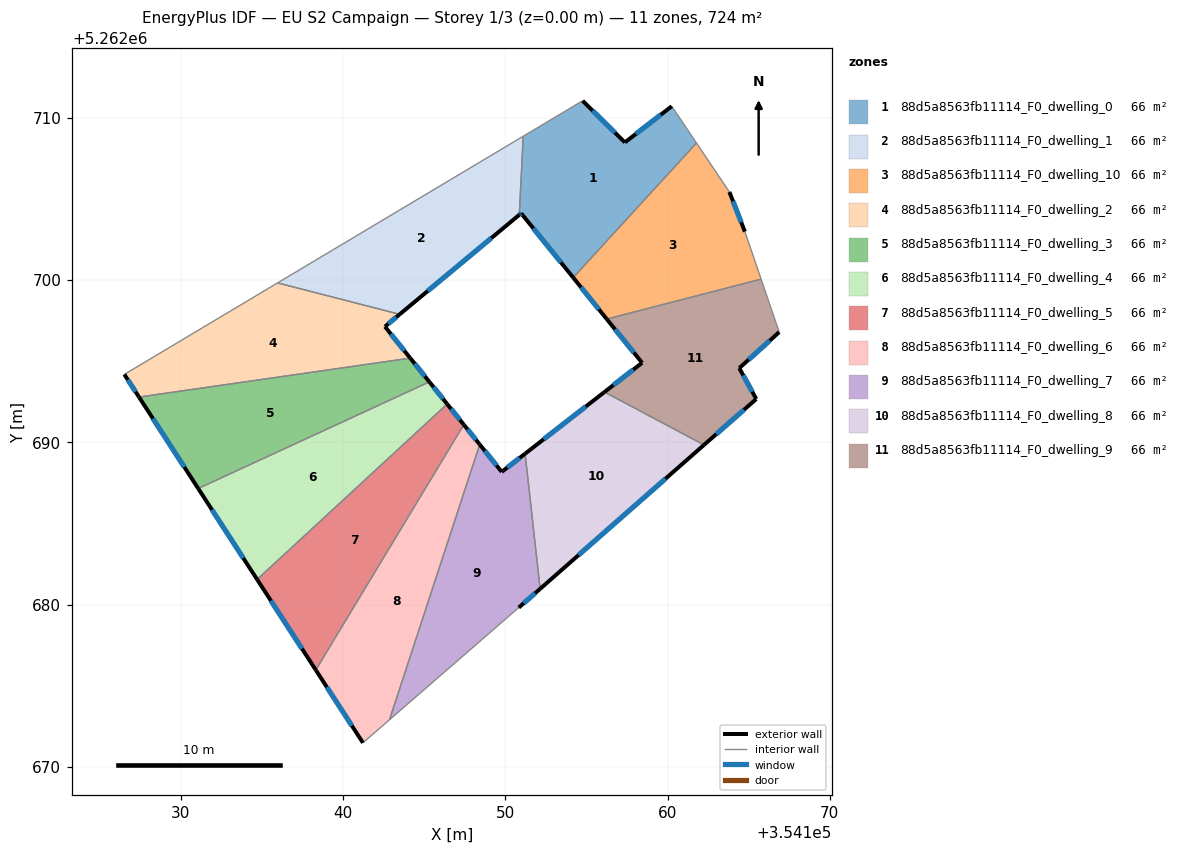
=== STOREY PLAN SPEC (per zone: floor XY polygon, exterior-wall plan segments, windows/doors) ===
zone 1: 88d5a8563fb11114_F0_dwelling_0  (65.8 m²)
  floor: (354160.26, 5262710.71) (354161.78, 5262708.45) (354154.18, 5262700.16) (354150.98, 5262704.12) (354150.86, 5262704.02) (354151.10, 5262708.87) (354154.77, 5262711.05) (354157.37, 5262708.49)
  exterior wall: (354150.98, 5262704.12) – (354154.18, 5262700.16)  [5.1 m]
    window: (354151.73, 5262703.19) – (354153.43, 5262701.09)  [4.3 m²]
  exterior wall: (354150.86, 5262704.02) – (354150.98, 5262704.12)  [0.1 m]
    window: (354150.89, 5262704.05) – (354150.95, 5262704.10)  [0.1 m²]
  exterior wall: (354157.37, 5262708.49) – (354154.77, 5262711.05)  [3.7 m]
    window: (354156.76, 5262709.09) – (354155.38, 5262710.45)  [3.1 m²]
  exterior wall: (354160.26, 5262710.71) – (354157.37, 5262708.49)  [3.6 m]
    window: (354159.58, 5262710.19) – (354158.05, 5262709.01)  [3.1 m²]
  interior walls: 4
zone 2: 88d5a8563fb11114_F0_dwelling_1  (65.8 m²)
  floor: (354151.10, 5262708.87) (354150.86, 5262704.02) (354143.49, 5262697.89) (354135.96, 5262699.83)
  exterior wall: (354143.49, 5262697.89) – (354150.86, 5262704.02)  [9.6 m]
    window: (354145.22, 5262699.33) – (354149.13, 5262702.58)  [8.1 m²]
  interior walls: 3
zone 3: 88d5a8563fb11114_F0_dwelling_10  (65.8 m²)
  floor: (354163.81, 5262705.43) (354164.77, 5262702.99) (354165.77, 5262700.06) (354156.25, 5262697.60) (354154.18, 5262700.16) (354161.78, 5262708.45)
  exterior wall: (354154.18, 5262700.16) – (354156.25, 5262697.60)  [3.3 m]
    window: (354154.67, 5262699.55) – (354155.77, 5262698.20)  [2.8 m²]
  exterior wall: (354164.77, 5262702.99) – (354163.81, 5262705.43)  [2.6 m]
    window: (354164.54, 5262703.56) – (354164.04, 5262704.86)  [2.2 m²]
  interior walls: 4
zone 4: 88d5a8563fb11114_F0_dwelling_2  (65.8 m²)
  floor: (354143.49, 5262697.89) (354142.58, 5262697.13) (354144.14, 5262695.19) (354127.42, 5262692.79) (354126.52, 5262694.19) (354135.96, 5262699.83)
  exterior wall: (354142.58, 5262697.13) – (354143.49, 5262697.89)  [1.2 m]
    window: (354142.79, 5262697.31) – (354143.28, 5262697.71)  [1.0 m²]
  exterior wall: (354144.14, 5262695.19) – (354142.58, 5262697.13)  [2.5 m]
    window: (354143.78, 5262695.65) – (354142.95, 5262696.68)  [2.1 m²]
  exterior wall: (354126.52, 5262694.19) – (354127.42, 5262692.79)  [1.7 m]
    window: (354126.73, 5262693.86) – (354127.21, 5262693.12)  [1.4 m²]
  interior walls: 3
zone 5: 88d5a8563fb11114_F0_dwelling_3  (65.8 m²)
  floor: (354144.14, 5262695.19) (354145.32, 5262693.73) (354131.07, 5262687.15) (354127.42, 5262692.79)
  exterior wall: (354145.32, 5262693.73) – (354144.14, 5262695.19)  [1.9 m]
    window: (354145.04, 5262694.07) – (354144.42, 5262694.85)  [1.6 m²]
  exterior wall: (354127.42, 5262692.79) – (354131.07, 5262687.15)  [6.7 m]
    window: (354128.28, 5262691.47) – (354130.22, 5262688.48)  [5.7 m²]
  interior walls: 2
zone 6: 88d5a8563fb11114_F0_dwelling_4  (65.8 m²)
  floor: (354145.32, 5262693.73) (354146.42, 5262692.36) (354134.70, 5262681.55) (354131.07, 5262687.15)
  exterior wall: (354146.42, 5262692.36) – (354145.32, 5262693.73)  [1.8 m]
    window: (354146.16, 5262692.68) – (354145.58, 5262693.41)  [1.5 m²]
  exterior wall: (354131.07, 5262687.15) – (354134.70, 5262681.55)  [6.7 m]
    window: (354131.92, 5262685.84) – (354133.85, 5262682.86)  [5.6 m²]
  interior walls: 2
zone 7: 88d5a8563fb11114_F0_dwelling_5  (65.8 m²)
  floor: (354146.42, 5262692.36) (354147.44, 5262691.09) (354138.32, 5262675.97) (354134.70, 5262681.55)
  exterior wall: (354147.44, 5262691.09) – (354146.42, 5262692.36)  [1.6 m]
    window: (354147.20, 5262691.39) – (354146.66, 5262692.06)  [1.4 m²]
  exterior wall: (354134.70, 5262681.55) – (354138.32, 5262675.97)  [6.6 m]
    window: (354135.55, 5262680.24) – (354137.47, 5262677.28)  [5.6 m²]
  interior walls: 2
zone 8: 88d5a8563fb11114_F0_dwelling_6  (65.8 m²)
  floor: (354147.44, 5262691.09) (354148.42, 5262689.87) (354142.86, 5262672.90) (354141.22, 5262671.48) (354138.32, 5262675.97)
  exterior wall: (354148.42, 5262689.87) – (354147.44, 5262691.09)  [1.6 m]
    window: (354148.19, 5262690.15) – (354147.67, 5262690.80)  [1.3 m²]
  exterior wall: (354138.32, 5262675.97) – (354141.22, 5262671.48)  [5.3 m]
    window: (354139.00, 5262674.91) – (354140.54, 5262672.53)  [4.5 m²]
  interior walls: 3
zone 9: 88d5a8563fb11114_F0_dwelling_7  (65.8 m²)
  floor: (354151.22, 5262689.30) (354152.15, 5262680.97) (354150.83, 5262679.81) (354142.86, 5262672.90) (354148.42, 5262689.87) (354149.78, 5262688.18)
  exterior wall: (354149.78, 5262688.18) – (354148.42, 5262689.87)  [2.2 m]
    window: (354149.46, 5262688.58) – (354148.74, 5262689.47)  [1.8 m²]
  exterior wall: (354151.22, 5262689.30) – (354149.78, 5262688.18)  [1.8 m]
    window: (354150.88, 5262689.04) – (354150.12, 5262688.44)  [1.5 m²]
  exterior wall: (354150.83, 5262679.81) – (354152.15, 5262680.97)  [1.8 m]
    window: (354151.14, 5262680.09) – (354151.84, 5262680.70)  [1.5 m²]
  interior walls: 3
zone 10: 88d5a8563fb11114_F0_dwelling_8  (65.8 m²)
  floor: (354162.25, 5262689.84) (354152.15, 5262680.97) (354151.22, 5262689.30) (354156.11, 5262693.10)
  exterior wall: (354156.11, 5262693.10) – (354151.22, 5262689.30)  [6.2 m]
    window: (354154.96, 5262692.21) – (354152.37, 5262690.19)  [5.2 m²]
  exterior wall: (354152.15, 5262680.97) – (354162.25, 5262689.84)  [13.4 m]
    window: (354154.52, 5262683.05) – (354159.87, 5262687.76)  [11.3 m²]
  interior walls: 2
zone 11: 88d5a8563fb11114_F0_dwelling_9  (65.8 m²)
  floor: (354165.77, 5262700.06) (354166.88, 5262696.79) (354164.42, 5262694.58) (354165.47, 5262692.67) (354162.25, 5262689.84) (354156.11, 5262693.10) (354158.43, 5262694.90) (354156.25, 5262697.60)
  exterior wall: (354165.47, 5262692.67) – (354164.42, 5262694.58)  [2.2 m]
    window: (354165.22, 5262693.12) – (354164.67, 5262694.13)  [1.8 m²]
  exterior wall: (354162.25, 5262689.84) – (354165.47, 5262692.67)  [4.3 m]
    window: (354163.00, 5262690.51) – (354164.71, 5262692.01)  [3.6 m²]
  exterior wall: (354158.43, 5262694.90) – (354156.11, 5262693.10)  [2.9 m]
    window: (354157.89, 5262694.48) – (354156.66, 5262693.52)  [2.5 m²]
  exterior wall: (354156.25, 5262697.60) – (354158.43, 5262694.90)  [3.5 m]
    window: (354156.76, 5262696.96) – (354157.92, 5262695.54)  [2.9 m²]
  exterior wall: (354164.42, 5262694.58) – (354166.88, 5262696.79)  [3.3 m]
    window: (354165.00, 5262695.10) – (354166.30, 5262696.27)  [2.8 m²]
  interior walls: 3

=== DERIVED (storey summary) ===
Building: EU S2 Campaign
Storey: 1 of 3  (floor level z = 0.00 m)
Storey gross floor area: 723.7 m²
Zones on this storey: 11
  - 88d5a8563fb11114_F0_dwelling_0: floor 65.8 m²; exterior wall 12.6 m (37.7 m²); 4 window(s) 10.6 m²; WWR 28.1%
  - 88d5a8563fb11114_F0_dwelling_1: floor 65.8 m²; exterior wall 9.6 m (28.8 m²); 1 window(s) 8.1 m²; WWR 28.1%
  - 88d5a8563fb11114_F0_dwelling_10: floor 65.8 m²; exterior wall 5.9 m (17.8 m²); 2 window(s) 5.0 m²; WWR 28.1%
  - 88d5a8563fb11114_F0_dwelling_2: floor 65.8 m²; exterior wall 5.3 m (16.0 m²); 3 window(s) 4.5 m²; WWR 28.1%
  - 88d5a8563fb11114_F0_dwelling_3: floor 65.8 m²; exterior wall 8.6 m (25.8 m²); 2 window(s) 7.3 m²; WWR 28.1%
  - 88d5a8563fb11114_F0_dwelling_4: floor 65.8 m²; exterior wall 8.4 m (25.3 m²); 2 window(s) 7.1 m²; WWR 28.1%
  - 88d5a8563fb11114_F0_dwelling_5: floor 65.8 m²; exterior wall 8.3 m (24.9 m²); 2 window(s) 7.0 m²; WWR 28.1%
  - 88d5a8563fb11114_F0_dwelling_6: floor 65.8 m²; exterior wall 6.9 m (20.7 m²); 2 window(s) 5.8 m²; WWR 28.1%
  - 88d5a8563fb11114_F0_dwelling_7: floor 65.8 m²; exterior wall 5.7 m (17.2 m²); 3 window(s) 4.8 m²; WWR 28.1%
  - 88d5a8563fb11114_F0_dwelling_8: floor 65.8 m²; exterior wall 19.6 m (58.9 m²); 2 window(s) 16.6 m²; WWR 28.1%
  - 88d5a8563fb11114_F0_dwelling_9: floor 65.8 m²; exterior wall 16.2 m (48.5 m²); 5 window(s) 13.6 m²; WWR 28.1%
Zone adjacency (shared interzone walls):
  - 88d5a8563fb11114_F0_dwelling_0 ↔ 88d5a8563fb11114_F0_dwelling_1
  - 88d5a8563fb11114_F0_dwelling_0 ↔ 88d5a8563fb11114_F0_dwelling_10
  - 88d5a8563fb11114_F0_dwelling_1 ↔ 88d5a8563fb11114_F0_dwelling_2
  - 88d5a8563fb11114_F0_dwelling_10 ↔ 88d5a8563fb11114_F0_dwelling_9
  - 88d5a8563fb11114_F0_dwelling_2 ↔ 88d5a8563fb11114_F0_dwelling_3
  - 88d5a8563fb11114_F0_dwelling_3 ↔ 88d5a8563fb11114_F0_dwelling_4
  - 88d5a8563fb11114_F0_dwelling_4 ↔ 88d5a8563fb11114_F0_dwelling_5
  - 88d5a8563fb11114_F0_dwelling_5 ↔ 88d5a8563fb11114_F0_dwelling_6
  - 88d5a8563fb11114_F0_dwelling_6 ↔ 88d5a8563fb11114_F0_dwelling_7
  - 88d5a8563fb11114_F0_dwelling_7 ↔ 88d5a8563fb11114_F0_dwelling_8
  - 88d5a8563fb11114_F0_dwelling_8 ↔ 88d5a8563fb11114_F0_dwelling_9